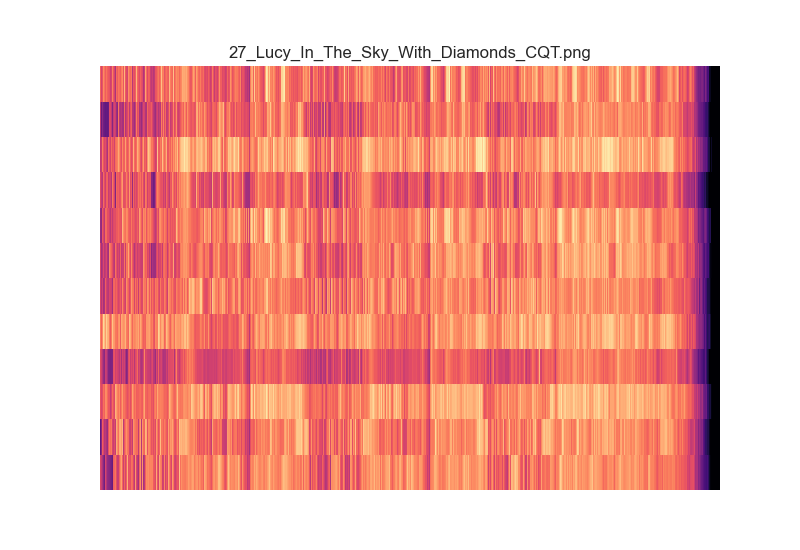

The data file committed next to this chart (first rows):
1.284998349841369181e-01, 1.612190808009008047e-01, 1.389224551505436056e-01, 1.467183535044456477e-01, 3.123284972939058823e-01, 3.308142820961098796e+00, 9.371925892576539852e+00, 7.405203704072690130e+00, 6.282658348839736284e+00, 3.553279261838810044e+00, 4.333234451344958771e+00, 7.286783279157129201e+00, 5.267629246290197464e+00, 6.647665751325611438e+00, 4.882171755447478390e+00, 4.897034856386608404e+00, 2.844341959098778627e+00, 2.744914113921451904e+00, 3.042895182102267615e+00, 3.514612326943778342e+00, 2.846099776009591409e+00, 2.707452618474689654e+00, 2.265151825666748664e+00, 1.782438935279665682e+00
1.053837158866877816e-01, 9.013434978918373475e-02, 1.061753613116407924e-01, 1.132931330296412520e-01, 2.198953389317447882e-01, 5.883479690348998314e-01, 5.590489969721158525e-01, 5.277625271283767905e-01, 1.044804171401104709e+00, 6.245385494617474720e-01, 1.219917094653424794e+00, 1.841350073486566208e+00, 6.538857732557601388e-01, 1.163101499529505478e+00, 1.341721729796956586e+00, 1.628324943781949141e+00, 1.601955739657901034e+01, 1.496139577564379941e+01, 1.389032228680712855e+01, 1.538330828777356274e+01, 1.487400773398713127e+01, 1.455626003051198936e+01, 1.402995733463491490e+01, 1.188644635619321832e+01
1.597058125229311731e-01, 1.579785677332570248e-01, 1.636019305687747838e-01, 1.396646222430286410e-01, 4.424303038909652708e-01, 3.901965126683299978e+00, 1.108483005262460352e+01, 1.200411917319822130e+01, 1.030241794627512242e+01, 9.834697935357377574e+00, 9.289639927780669382e+00, 1.006363885814071502e+01, 9.741108662641195792e+00, 9.938003082919951936e+00, 8.088887183933664460e+00, 7.126275031147923933e+00, 1.233322386074426547e+01, 1.524105105924458314e+01, 1.608217374177597847e+01, 9.275832794157292227e+00, 1.180676939926263103e+01, 1.019502069364124708e+01, 1.399609248511063697e+01, 9.151354473506149390e+00
1.297737127149175551e-01, 1.326399057145613569e-01, 1.237457715793046226e-01, 1.041501076348201604e-01, 2.225706079991786046e-01, 3.758094262913026284e+00, 9.049074417423625505e+00, 9.321615931213136363e+00, 6.791378273645620745e+00, 5.112580954852520065e+00, 7.410513171964854706e+00, 6.863122380745383389e+00, 7.336759697231887145e+00, 5.851825870428108090e+00, 6.310614790468719093e+00, 4.376959459568667832e+00, 4.069424959522487839e+00, 2.979041646233464125e+00, 3.355171064714967510e+00, 3.542048253509438194e+00, 4.272933351760586973e+00, 3.458900390894640076e+00, 2.534553878268348548e+00, 1.964085840895355872e+00
1.750055578958956137e-01, 1.683863576113825977e-01, 1.891774759418381746e-01, 1.445231855128127074e-01, 4.170695278913368331e-01, 9.753867524422753732e+00, 2.878382185615685529e+01, 3.112270126479970855e+01, 2.903486416717348462e+01, 2.421166435889798052e+01, 1.952601986281310786e+01, 1.718163690140898936e+01, 1.729994819993041943e+01, 1.891952015394578623e+01, 1.655723625839961954e+01, 1.815591430269699913e+01, 4.594020659688238339e+01, 5.499615531036460681e+01, 4.585441990793968614e+01, 3.833926210295339132e+01, 3.870244260344991716e+01, 3.441314825533790867e+01, 3.182156195779869989e+01, 3.097343371164563663e+01
2.184760843409511155e-01, 2.438958749986334384e-01, 2.191281419530929919e-01, 2.130826501613537483e-01, 5.085522009065925886e-01, 2.707024205757313506e+00, 6.353960238275377037e+00, 7.335166990438580115e+00, 6.128795517465428944e+00, 6.915448588170540312e+00, 6.984612157231435248e+00, 5.579881692623197331e+00, 4.754670500524933452e+00, 4.884257932675835079e+00, 3.426226445204698212e+00, 3.492386101151373712e+00, 6.171558063479681167e+00, 5.960751108450354607e+00, 6.152585880455682776e+00, 6.723213410815249702e+00, 5.701552030469737353e+00, 6.387709140108784212e+00, 4.754234623001237559e+00, 4.407551505284327931e+00
1.328946826583944363e-01, 1.530655824442986868e-01, 1.567987745652043574e-01, 1.682675700065887625e-01, 3.953974390834900099e-01, 4.045811172731038852e+00, 8.764981420840745940e+00, 8.161102311600405557e+00, 1.113768457870279782e+01, 9.295334715521189395e+00, 9.493559921566426141e+00, 9.008391287783748425e+00, 7.191671668222021196e+00, 6.321452552871907216e+00, 2.381637361018393850e+00, 3.235540487421027844e+00, 4.905976420579074571e+00, 5.144449345041240740e+00, 4.358935368480805650e+00, 4.449161534778944826e+00, 4.012411173965090505e+00, 3.596753183602956039e+00, 3.705097728389487699e+00, 3.097865079375751840e+00
1.799862952280469885e-01, 1.679451997695091126e-01, 1.773421349751869436e-01, 1.996580154634327031e-01, 3.662761053158749558e-01, 6.860611805660248308e-01, 1.204628828868999690e+00, 1.923739298039597090e+00, 1.384413998409365298e+00, 1.427179484912756369e+00, 1.599948662332454585e+00, 1.703982686859194295e+00, 1.437649779661950955e+00, 1.411627347830351153e+00, 1.484070145061571866e+00, 2.068632031573988783e+00, 6.770374194100845067e+00, 1.133039695313576445e+01, 1.569273087113927723e+01, 1.283947047586288548e+01, 1.249759638414482588e+01, 1.216318370113762981e+01, 1.313509720484939081e+01, 1.140646304776714715e+01
9.553854221303023642e-02, 9.470574762497702137e-02, 8.027668097793559665e-02, 8.627680591935690813e-02, 2.238879225178738719e-01, 2.937452076027946113e+00, 7.224367092719486294e+00, 9.098330471264732822e+00, 9.562369403269608270e+00, 8.075641744665338351e+00, 6.867701947582016686e+00, 5.670188692864448043e+00, 6.142195290095194160e+00, 5.568024302210779375e+00, 4.751219389084992528e+00, 4.128476584381036041e+00, 4.140513398181259852e+00, 5.819237958490783846e+00, 4.734408392416465716e+00, 4.526799304849582484e+00, 2.861276903910491942e+00, 3.749063895317712891e+00, 2.235053858804863847e+00, 2.787444433823163870e+00
1.725207997651918568e-01, 1.920847160157025668e-01, 1.692603782607883245e-01, 1.917787793794789031e-01, 2.826743169008998358e-01, 3.087658376776841518e+00, 4.571481964548269161e+00, 4.640016763553538759e+00, 8.359482339137658258e+00, 2.674053404585543969e+00, 7.907051016139984512e+00, 9.342191914818634757e+00, 3.280062690369689893e+00, 5.784172524522433356e+00, 5.114564585181077483e+00, 6.651984014940374834e+00, 3.225388585816589426e+01, 3.610540087968792022e+01, 3.252246006696210401e+01, 3.039742224846918717e+01, 2.908705266880574669e+01, 2.832909193938687764e+01, 2.845032106902622360e+01, 2.731271491974200671e+01
1.085192881027201572e-01, 9.672628171275284015e-02, 8.551092802968171536e-02, 1.297485536878418833e-01, 2.898626909480952474e-01, 1.246799558425497612e+00, 3.076646000326070052e+00, 4.542262817559480581e+00, 1.715392777135023472e+00, 3.074356644662041393e+00, 2.092292739963236947e+00, 8.916928079018913156e-01, 2.286817199142823664e+00, 1.372870213087042712e+00, 5.731544079601156305e-01, 2.206829234582364130e+00, 1.347478679880274033e+00, 8.162535015961304152e-01, 3.040402228733820156e+00, 1.236057515249739502e+00, 6.482527574040277685e-01, 1.395294382970124980e+00, 9.565809649866985342e-01, 6.442707228965813826e-01
9.743588100293990029e-02, 1.005706055448352676e-01, 9.593757860221102662e-02, 1.004182713373541758e-01, 3.069026349480977744e-01, 5.735691446636452362e+00, 1.897641565323868207e+01, 1.791924319802819454e+01, 1.682325686389182096e+01, 1.700185568496006638e+01, 1.544174139534923462e+01, 1.331592232896319672e+01, 1.064648147403558553e+01, 9.198045861982119931e+00, 7.112597790355785321e+00, 7.274010064679358400e+00, 9.871514710330274056e+00, 1.186708910244709614e+01, 1.340304797504423107e+01, 1.274620598866442833e+01, 9.305472480812515101e+00, 1.184608987434192073e+01, 9.638395151026898588e+00, 7.321515886403636486e+00
